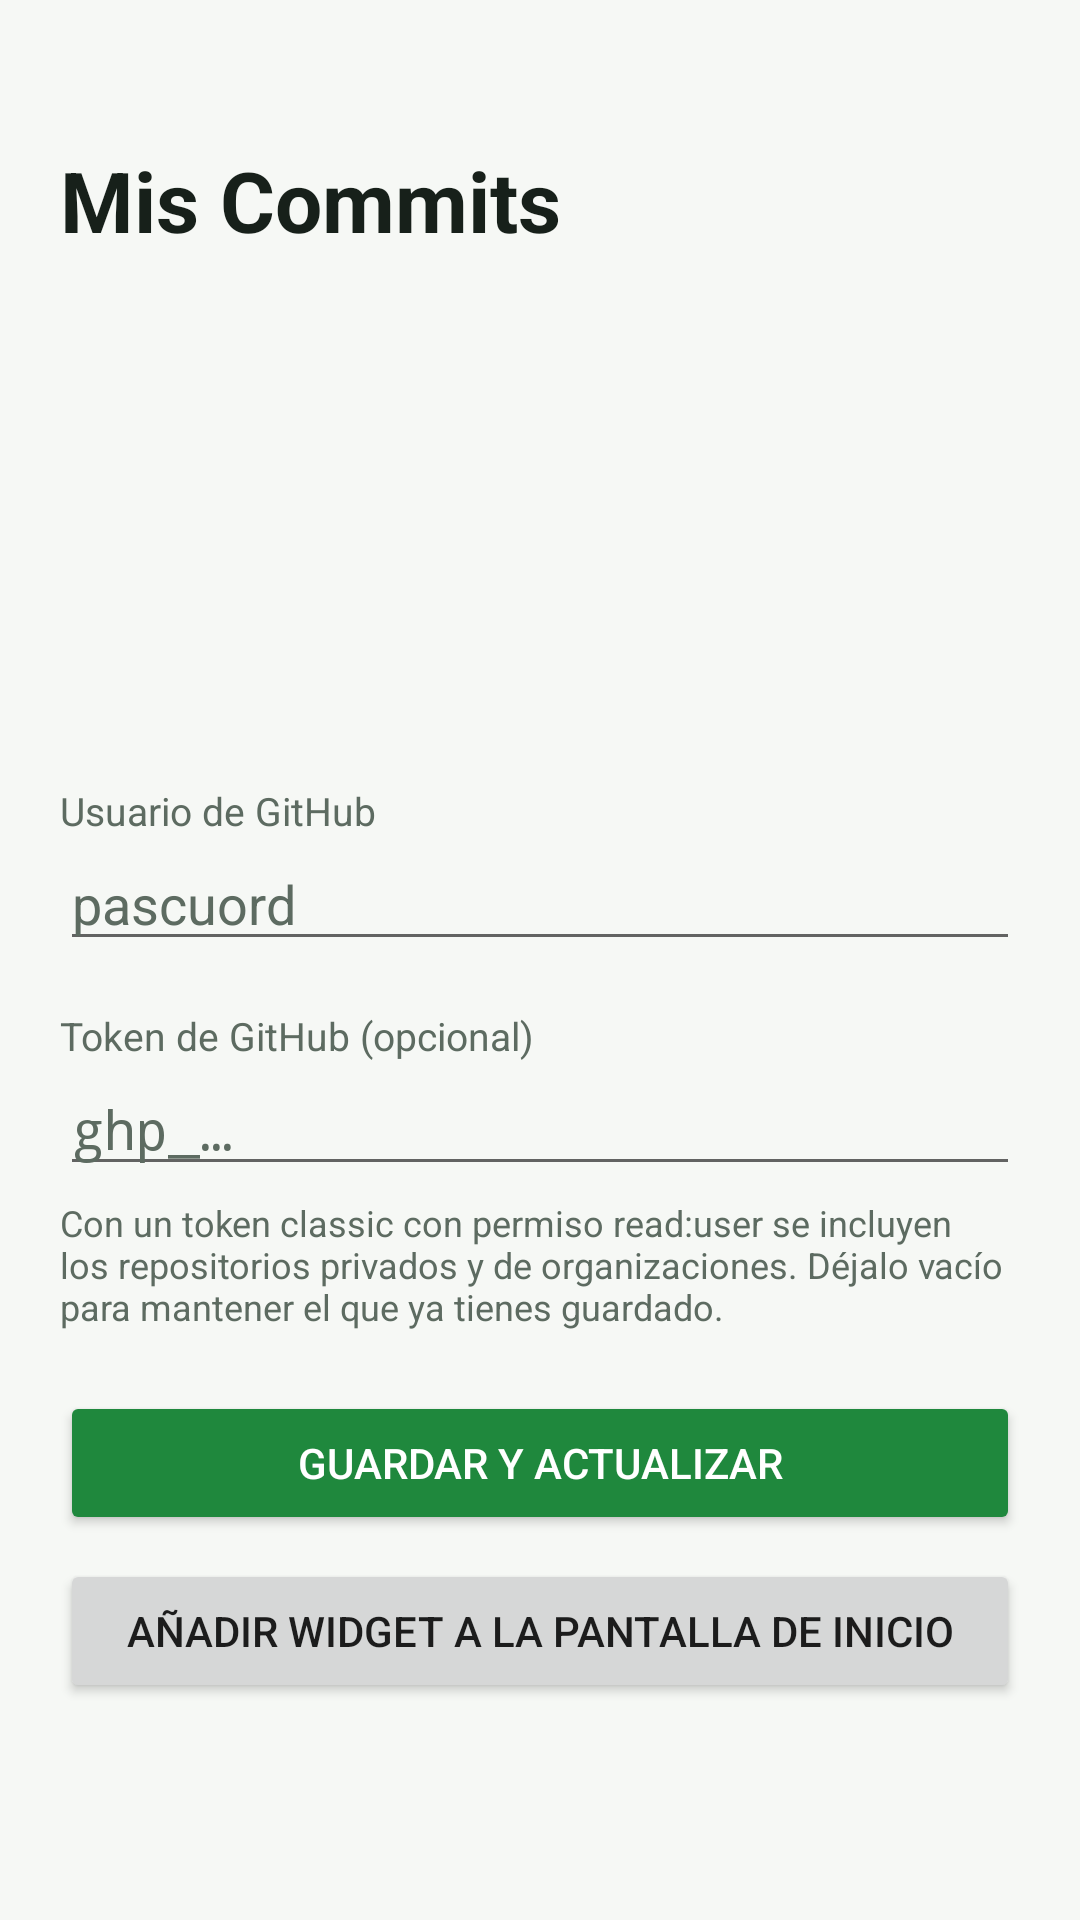

Here is an Android app screen rendered from its layout file. Give the layout XML and the strings, colors and styles it references.
<!-- AndroidManifest.xml: application theme AppTheme -->
<!-- res/layout/activity_main.xml -->
<?xml version="1.0" encoding="utf-8"?>
<ScrollView xmlns:android="http://schemas.android.com/apk/res/android"
    android:layout_width="match_parent"
    android:layout_height="match_parent"
    android:background="@color/bg"
    android:fillViewport="true">

    <LinearLayout
        android:layout_width="match_parent"
        android:layout_height="wrap_content"
        android:orientation="vertical"
        android:paddingHorizontal="20dp"
        android:paddingTop="48dp"
        android:paddingBottom="32dp">

        <TextView
            android:layout_width="wrap_content"
            android:layout_height="wrap_content"
            android:text="@string/app_name"
            android:textColor="@color/fg"
            android:textSize="28sp"
            android:textStyle="bold" />

        <ImageView
            android:id="@+id/preview"
            android:layout_width="match_parent"
            android:layout_height="140dp"
            android:layout_marginTop="16dp"
            android:contentDescription="@string/widget_name"
            android:scaleType="fitCenter" />

        <TextView
            android:layout_width="wrap_content"
            android:layout_height="wrap_content"
            android:layout_marginTop="20dp"
            android:text="@string/label_user"
            android:textColor="@color/muted"
            android:textSize="13sp" />

        <EditText
            android:id="@+id/user"
            android:layout_width="match_parent"
            android:layout_height="wrap_content"
            android:hint="@string/hint_user"
            android:importantForAutofill="no"
            android:inputType="text|textNoSuggestions"
            android:textColor="@color/fg"
            android:textColorHint="@color/muted" />

        <TextView
            android:layout_width="wrap_content"
            android:layout_height="wrap_content"
            android:layout_marginTop="16dp"
            android:text="@string/label_token"
            android:textColor="@color/muted"
            android:textSize="13sp" />

        <EditText
            android:id="@+id/token"
            android:layout_width="match_parent"
            android:layout_height="wrap_content"
            android:hint="@string/hint_token"
            android:importantForAutofill="no"
            android:inputType="textPassword"
            android:textColor="@color/fg"
            android:textColorHint="@color/muted" />

        <TextView
            android:layout_width="match_parent"
            android:layout_height="wrap_content"
            android:layout_marginTop="4dp"
            android:text="@string/help_token"
            android:textColor="@color/muted"
            android:textSize="12sp" />

        <Button
            android:id="@+id/save"
            android:layout_width="match_parent"
            android:layout_height="wrap_content"
            android:layout_marginTop="20dp"
            android:backgroundTint="@color/accent"
            android:text="@string/save"
            android:textColor="#FFFFFF" />

        <Button
            android:id="@+id/pin"
            android:layout_width="match_parent"
            android:layout_height="wrap_content"
            android:layout_marginTop="8dp"
            android:text="@string/pin" />

        <TextView
            android:id="@+id/status"
            android:layout_width="match_parent"
            android:layout_height="wrap_content"
            android:layout_marginTop="16dp"
            android:textColor="@color/muted"
            android:textSize="13sp" />
    </LinearLayout>
</ScrollView>
<!-- resources referenced by this layout -->
<resources>
  <color name="accent">#1F883D</color>
  <color name="bg">#F6F8F5</color>
  <color name="fg">#17201A</color>
  <color name="muted">#5D6B61</color>
  <string name="app_name">Mis Commits</string>
  <string name="help_token">Con un token classic con permiso read:user se incluyen los repositorios privados y de organizaciones. Déjalo vacío para mantener el que ya tienes guardado.</string>
  <string name="hint_token">ghp_…</string>
  <string name="hint_user">pascuord</string>
  <string name="label_token">Token de GitHub (opcional)</string>
  <string name="label_user">Usuario de GitHub</string>
  <string name="pin">Añadir widget a la pantalla de inicio</string>
  <string name="save">Guardar y actualizar</string>
  <string name="widget_name">Mis Commits</string>
  <style name="AppTheme" parent="@android:style/Theme.Material.Light.NoActionBar">
          <item name="android:colorAccent">@color/accent</item>
          <item name="android:statusBarColor">@color/bg</item>
          <item name="android:windowLightStatusBar">true</item>
      </style>
</resources>
